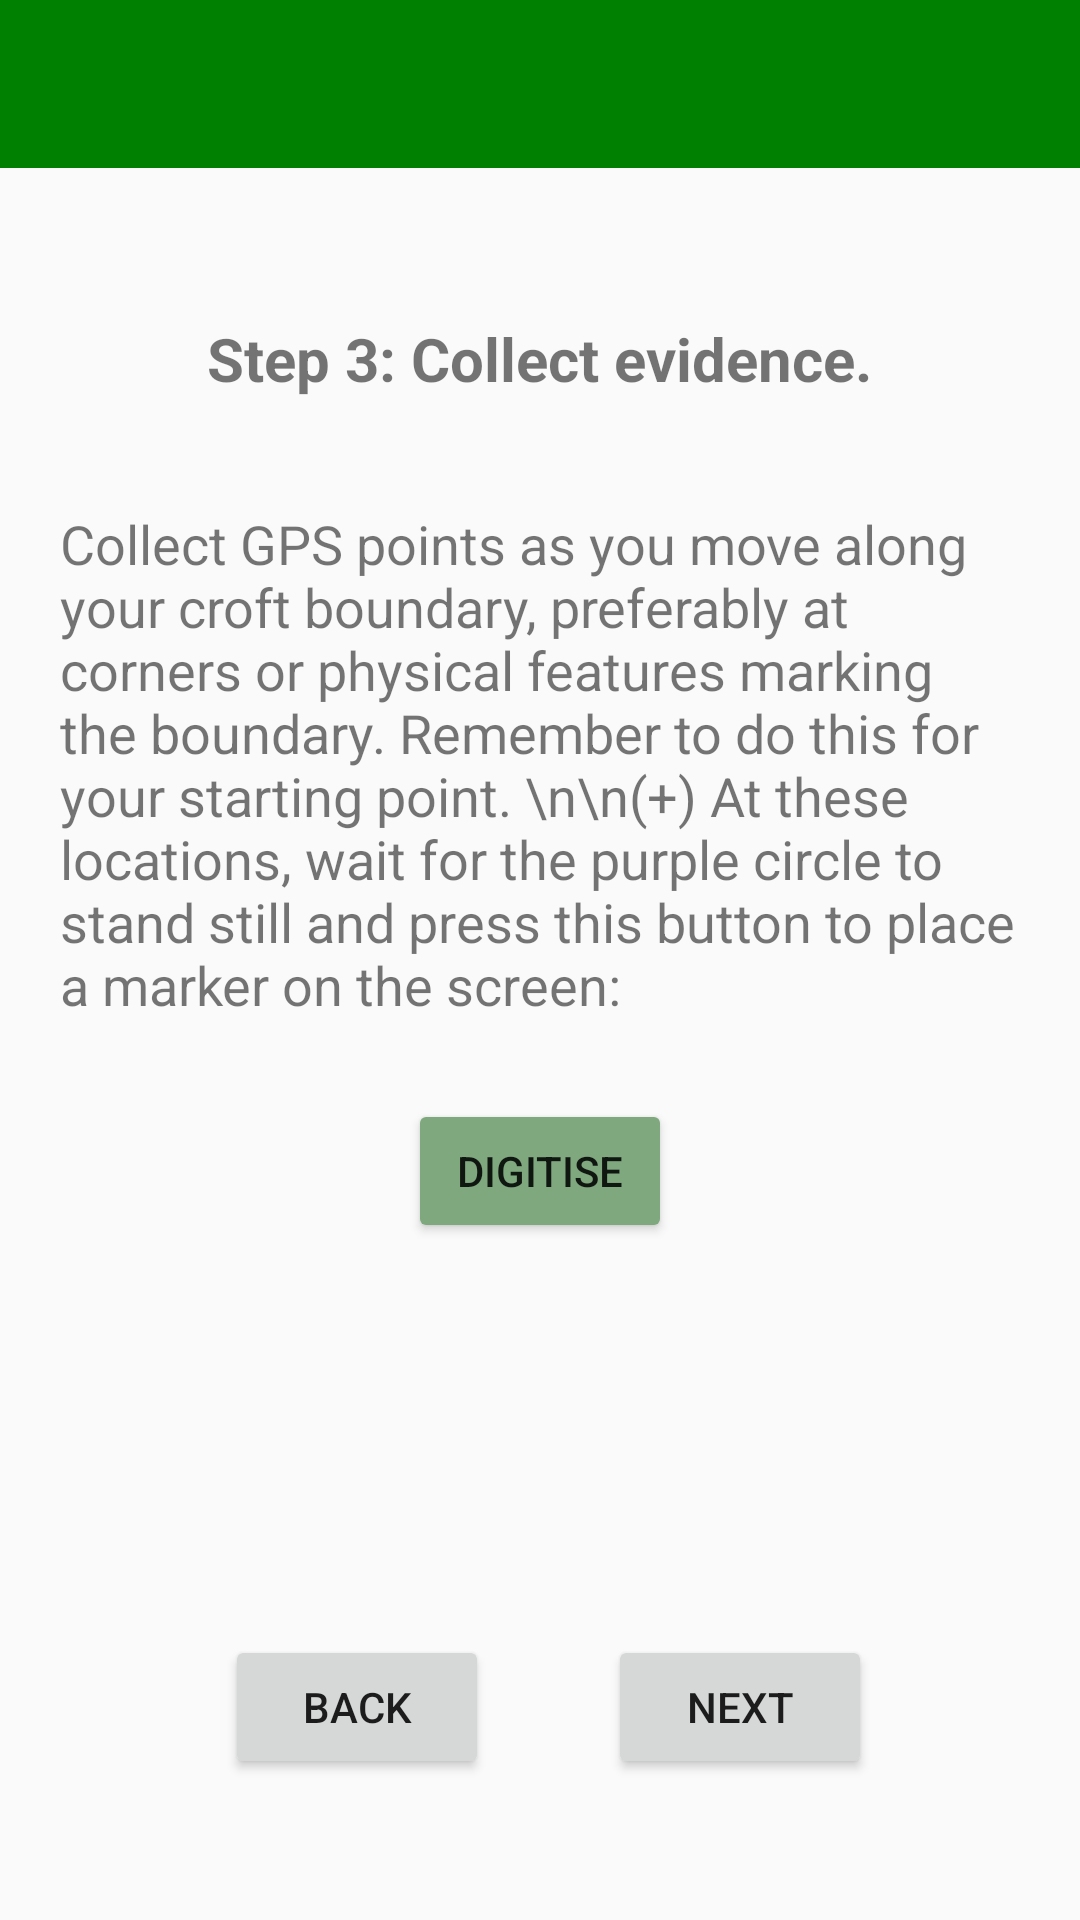

Produce the Android XML layout that renders to this screen, including the resource entries it uses.
<!-- AndroidManifest.xml: application theme Theme.AppCompat.Light.NoActionBar -->
<!-- res/layout/activity_instructions5.xml -->
<?xml version="1.0" encoding="utf-8"?>
<RelativeLayout
    xmlns:android="http://schemas.android.com/apk/res/android"
    xmlns:tools="http://schemas.android.com/tools"
    android:layout_width="match_parent"
    android:layout_height="match_parent"
    xmlns:app="http://schemas.android.com/apk/res-auto"
    tools:context="com.castle.croftcappture.Instructions3">

    <android.support.v7.widget.Toolbar
        android:id="@+id/toolbar"
        android:layout_width="match_parent"
        android:layout_height="wrap_content"
        android:minHeight="?attr/actionBarSize"
        android:theme="@style/ToolbarTheme"
        app:titleTextAppearance="@style/Toolbar.TitleText"
        app:popupTheme="@style/ThemeOverlay.AppCompat.Light"
        android:layout_alignParentTop="true"
        android:layout_alignParentStart="true"
        android:layout_alignParentEnd="true"/>

    <TextView
        android:layout_width="wrap_content"
        android:layout_height="wrap_content"
        android:id="@+id/textViewExp"
        android:layout_marginLeft="20dp"
        android:layout_marginTop="50dp"
        android:textSize="20dp"
        android:layout_marginRight="20dp"
        android:textAlignment="center"
        android:text="Step 3: Collect evidence."
        android:layout_below="@+id/toolbar"
        android:layout_centerHorizontal="true"
        android:textStyle="bold"/>

    <TextView
        android:layout_width="wrap_content"
        android:layout_height="wrap_content"
        android:id="@+id/textView4"
        android:textSize="18dp"
        android:layout_centerHorizontal="true"
        android:layout_marginTop="36dp"
        android:layout_below="@+id/textViewExp"
        android:layout_marginLeft="20dp"
        android:layout_marginRight="20dp"
        android:text="Collect GPS points as you move along your croft boundary, preferably at corners or physical features marking the boundary. Remember to do this for your starting point. \n\n(+) At these locations, wait for the purple circle to stand still and press this button to place a marker on the screen:"/>

    <Button
        android:layout_width="wrap_content"
        android:layout_height="wrap_content"
        android:text="Next"
        android:id="@+id/next5"
        android:layout_marginLeft="200dp"
        android:layout_marginBottom="47dp"
        android:layout_alignParentBottom="true"
        android:layout_alignEnd="@+id/textViewExp"/>

    <Button
        android:layout_width="wrap_content"
        android:layout_height="wrap_content"
        android:text="Back"
        android:id="@+id/back5"
        android:layout_marginLeft="75dp"
        android:layout_alignTop="@+id/next5"
        />

    <Button
        android:layout_width="wrap_content"
        android:layout_height="wrap_content"
        android:text="Digitise"
        android:id="@+id/button_digit_"
        android:backgroundTint="@color/abc_search_url_text"
        android:layout_marginTop="26dp"
        android:layout_below="@+id/textView4"
        android:layout_centerHorizontal="true"/>

</RelativeLayout>
<!-- resources referenced by this layout -->
<resources>
  <style name="Toolbar.TitleText" parent="TextAppearance.Widget.AppCompat.Toolbar.Title">
          <item name="android:textSize">21sp</item>
      </style>
  <style name="ToolbarTheme" parent="@style/ThemeOverlay.AppCompat.Dark.ActionBar">
          
          <item name="android:background">@color/colorPrimary</item>
          
          <item name="android:textColorPrimary">@android:color/white</item>
          
          <item name="actionMenuTextColor">@android:color/holo_green_light</item>
          
          
      </style>
  <color name="colorPrimary">#008000</color>
</resources>
